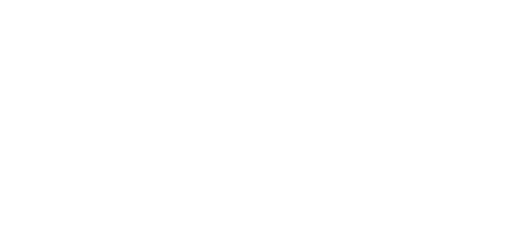
t = 0.00 s
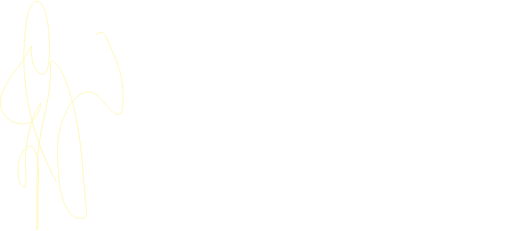
t = 1.20 s
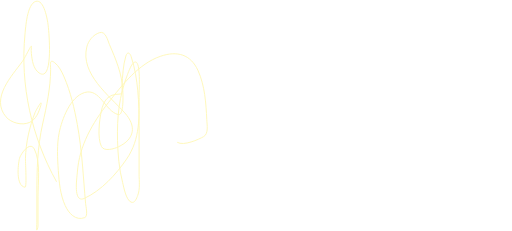
t = 2.39 s
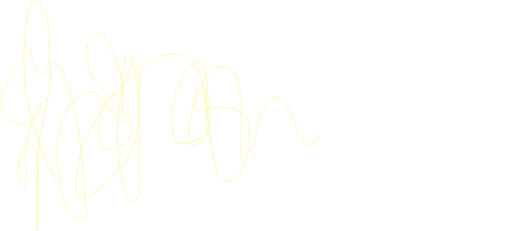
t = 3.59 s
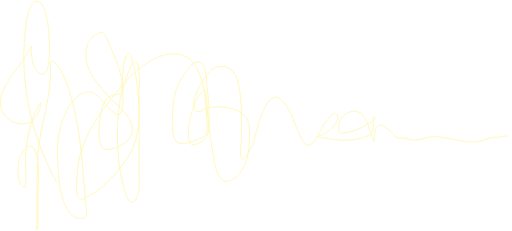
t = 4.78 s
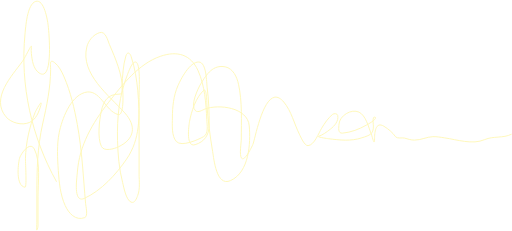
t = 5.00 s

The animated SVG that drew these frames (rendered in a browser with its animation timeline set to each time). Animation: 2 CSS @keyframes rules; one cycle of 5.00 s.

<svg width="1068" height="481" viewBox="0 0 1068 481" fill="none" xmlns="http://www.w3.org/2000/svg" style="">
<path d="M117.633 378.074C65.7871 285.297 41.7655 176.961 52.1445 70.8642C53.4338 57.6853 56.3506 7.9951 74.5064 2.44748C92.2597 -2.97715 99.1461 42.5377 100.329 51.4307C101.347 59.086 112.937 172.822 81.6942 151.793C69.0915 143.31 67.0226 125.087 65.4552 111.329C64.9517 106.909 64.7254 102.663 65.4552 98.2841C67.3573 86.8716 53.5901 118.185 46.8203 127.568C25.3552 157.317 -20.2942 204.319 12.4788 243.237C23.2071 255.977 45.5908 261.744 60.9296 255.217C75.4925 249.02 81.2289 233.167 85.1549 219.145C89.7497 202.735 74.0897 231.688 73.1754 234.053C61.2924 264.785 54.1069 296.776 53.0763 329.756C52.9136 334.962 56.0708 390.446 52.4108 390.054C32.3417 387.903 37.6558 341.971 40.6974 329.889C42.8753 321.238 62.3612 292.451 71.5781 310.456C85.2118 337.089 79.1958 381.197 79.2983 409.487C79.3625 427.229 79.4474 444.987 79.2983 462.73C79.2573 467.6 79.8665 474.143 77.4348 478.702C75.22 482.855 76.9023 469.3 76.9023 464.593C76.9023 444.45 76.9023 424.306 76.9023 404.163C76.9023 354.404 77.8754 307.068 88.8819 258.278C97.507 220.045 105.299 183.419 105.653 144.073C105.716 137.118 102.047 121.489 113.24 129.697C123.052 136.893 128.902 149.103 133.606 159.912C147.342 191.477 155.12 225.611 161.292 259.343C171.294 314.004 173.641 369.314 178.596 424.528C179.006 429.095 184.057 450.667 176.998 453.412C157.578 460.964 143.041 444.042 135.869 428.122C125.635 405.409 123.263 379.73 121.626 355.18C119.904 329.349 118.257 301.805 123.49 276.247C129.042 249.126 146.017 202.024 176.2 192.657C208.439 182.651 218.965 231.241 246.48 238.578C259.349 242.01 256.329 191.555 256.064 186.401C254.35 153.157 241.437 122.88 228.378 92.6937C224.92 84.7025 220.372 63.4166 207.613 67.6696C194.304 72.1061 184.266 84.2906 180.992 97.7517C167.381 153.705 227.555 198.626 260.323 235.118C284.795 262.371 281.439 289.56 246.879 305.93C238.564 309.869 217.25 316.42 211.606 305.132C202.605 287.13 207.284 250.222 211.34 231.391C216.227 208.7 225.775 195.984 248.21 195.984C257.738 195.984 253.903 187.841 254.466 178.547C255.657 158.907 256.715 135.303 262.586 116.387C265.544 106.854 270.875 109.289 273.634 117.718C288.566 163.345 289.987 214.235 290.139 261.739C290.246 295.37 290.139 329.003 290.139 362.634C290.139 376.927 292.597 393.783 287.211 407.357C285.265 412.26 281.365 424.687 273.367 421.2C262.685 416.544 258.039 389.196 255.797 380.47C248.402 351.678 245.918 321.987 245.149 292.353C243.917 244.846 248.441 198.802 266.18 154.455C267.806 150.39 275.245 127.614 282.951 128.899C293.716 130.693 290.109 186.779 290.139 193.588C290.351 242.659 293.074 289.237 264.05 331.487C242.448 362.933 211.257 397.465 175.667 413.48C151.83 424.207 160.659 368.809 161.425 358.241C165.414 303.188 192.61 256.643 225.848 213.954C254.51 177.143 289.181 132.313 335.262 116.786C369.636 105.203 397.633 112.862 412.996 146.602C427.237 177.877 429.781 215.174 431.365 249.227C431.856 259.779 435.456 278.435 424.843 284.5C413.809 290.805 378.727 306.689 367.873 294.749C357.489 283.327 359.566 259.603 359.62 245.766C359.712 222.499 361.751 199.396 371.334 177.882C377.204 164.702 395.625 128.382 414.727 128.899C431.073 129.34 430.832 172.114 432.03 181.609C435.375 208.109 436.58 233.988 436.29 260.674C436.059 281.924 426.403 295.233 407.006 301.405C387.291 307.678 393.859 261.925 395.293 253.486C398.63 233.844 408.815 201.414 425.375 187.865C431.331 182.992 431.439 216.68 431.631 219.278C433.993 251.16 438.097 283.732 443.478 315.248C446.267 331.588 451.287 389.55 480.747 376.344C520.002 358.747 522.966 298.257 519.881 262.005C516.614 223.622 456.339 216.138 427.239 227.131C422.396 228.961 413.331 235.107 408.071 230.858C395.301 220.544 413.309 183.492 418.986 174.155C431.078 154.266 444.326 133.913 469.833 139.015C486.328 142.314 494.339 160.503 497.519 175.22C505.494 212.132 503.375 251.882 503.375 289.425C503.375 296.642 498.812 323.395 503.908 329.623C510.63 337.839 526.974 302.156 527.601 300.606C532.624 288.187 553.547 166.53 592.024 212.489C608.075 231.662 613.529 257.628 624.502 279.575C626.837 284.244 635.174 304.227 642.605 303.401C656.068 301.905 664.951 276.689 670.957 266.93C677.327 256.578 684.191 245.974 693.718 238.179C696.629 235.797 703.679 235.928 704.499 240.442C706.661 252.331 697.834 262.164 689.192 268.927C681.621 274.852 673.581 280.808 664.434 284.101C661.203 285.264 681.318 288.441 684.933 288.893C708.389 291.825 732.103 294.644 754.947 287.029C771.283 281.584 778.906 280.125 778.906 262.538C778.906 259.017 776.898 247.258 779.438 244.435C779.979 243.834 782.769 243.484 783.165 244.435C785.289 249.532 766.585 259.226 764.264 260.541C749.006 269.187 732.089 275.712 714.482 277.312C704.162 278.251 706.685 265.555 707.161 258.411C708.314 241.127 732.639 225.716 748.957 233.52C763.164 240.315 768.801 265.093 774.114 278.377C776.875 285.279 781.302 306.81 781.302 289.026C781.302 277.417 782.799 251.609 801.002 263.07C810.693 269.172 818.4 275.339 824.961 284.633C828.317 289.388 838.61 286.315 843.596 287.562C851.315 289.491 856.344 291.821 864.626 291.821C878.397 291.821 889.959 285.115 902.961 284.633C911.679 284.31 919.072 285.965 927.453 287.162C953.569 290.893 985.524 301.979 1011.18 290.756C1029.28 282.838 1049.16 288.471 1066.42 279.841" stroke="#FFF8B9" stroke-width="2" stroke-linecap="round" stroke-linejoin="round" class="rxEpyrTM_0"></path>
<style data-made-with="vivus-instant">.rxEpyrTM_0{stroke-dasharray:7322 7324;stroke-dashoffset:7323;animation:rxEpyrTM_draw 5000ms ease-out 0ms forwards;}@keyframes rxEpyrTM_draw{100%{stroke-dashoffset:0;}}@keyframes rxEpyrTM_fade{0%{stroke-opacity:1;}95.65217391304348%{stroke-opacity:1;}100%{stroke-opacity:0;}}</style></svg>
